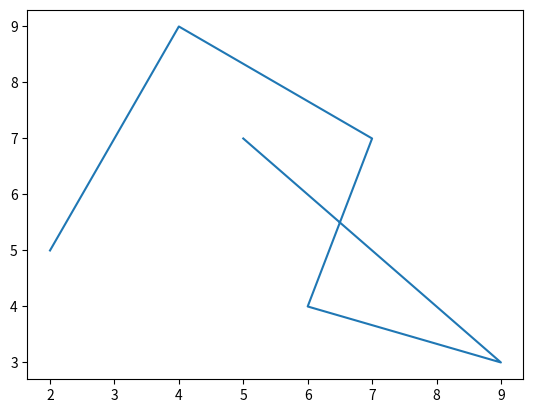

Generate this figure with matplotlib:
#!/usr/local/bin/python3

# This matplot libary module introduction.

from matplotlib import pyplot as plt

plt.plot([5,9,6,7,4,2],[7,3,4,7,9,5])

plt.show()
